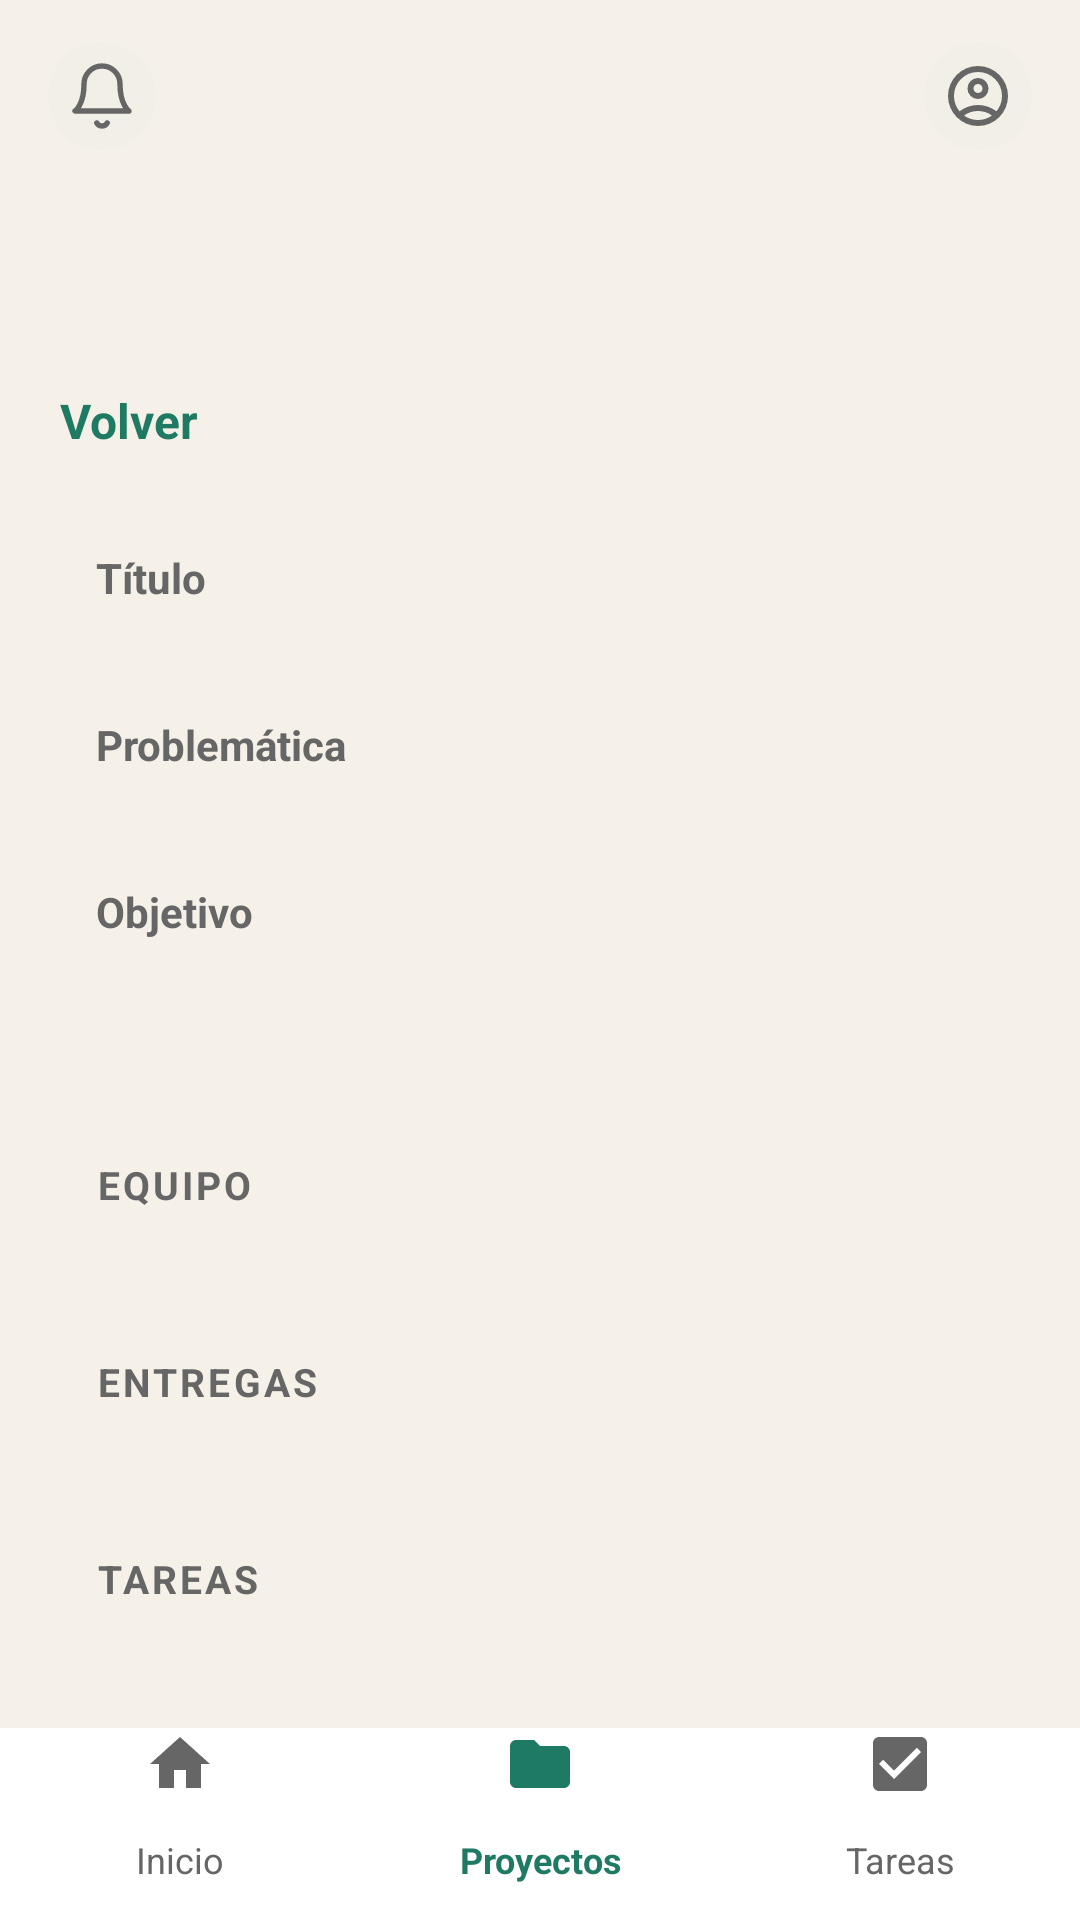

The Android layout XML behind this screen, and the referenced resources:
<!-- AndroidManifest.xml: application theme Theme.Sapiens -->
<!-- res/layout/activity_detalle_proyecto_alumno.xml -->
<?xml version="1.0" encoding="utf-8"?>
<LinearLayout xmlns:android="http://schemas.android.com/apk/res/android"
    xmlns:tools="http://schemas.android.com/tools"
    xmlns:app="http://schemas.android.com/apk/res-auto"
    android:id="@+id/main"
    android:layout_width="match_parent"
    android:layout_height="match_parent"
    android:background="@color/fondo"
    android:orientation="vertical"
    tools:context=".Vista.alumno.detalleProyectoAlumno">

    <androidx.constraintlayout.widget.ConstraintLayout
        android:id="@+id/barraSuperior"
        android:layout_width="match_parent"
        android:layout_height="64dp"
        android:background="@color/fondo"
        android:paddingHorizontal="16dp">

        <ImageView
            android:id="@+id/btnNotificaciones"
            android:layout_width="36dp"
            android:layout_height="36dp"
            android:background="@drawable/sombra_ic_sup"
            android:contentDescription="Notificaciones"
            android:padding="6dp"
            android:src="@drawable/ic_notificacion"
            app:layout_constraintBottom_toBottomOf="parent"
            app:layout_constraintStart_toStartOf="parent"
            app:layout_constraintTop_toTopOf="parent"
            app:tint="@color/gris" />

        <ImageView
            android:id="@+id/ivLogoSapiens"
            android:layout_width="135dp"
            android:layout_height="38dp"
            android:adjustViewBounds="true"
            android:contentDescription="Logo Sapiens"
            android:scaleType="fitCenter"
            app:layout_constraintBottom_toBottomOf="parent"
            app:layout_constraintEnd_toEndOf="parent"
            app:layout_constraintStart_toStartOf="parent"
            app:layout_constraintTop_toTopOf="parent" />

        <ImageView
            android:id="@+id/btnPerfil"
            android:layout_width="36dp"
            android:layout_height="36dp"
            android:background="@drawable/sombra_ic_sup"
            android:contentDescription="Perfil"
            android:padding="6dp"
            android:src="@drawable/ic_perfil"
            app:layout_constraintBottom_toBottomOf="parent"
            app:layout_constraintEnd_toEndOf="parent"
            app:layout_constraintTop_toTopOf="parent"
            app:tint="@color/gris" />

    </androidx.constraintlayout.widget.ConstraintLayout>

    <ScrollView
        android:layout_width="match_parent"
        android:layout_height="0dp"
        android:layout_weight="1">

        <LinearLayout
            android:layout_width="match_parent"
            android:layout_height="wrap_content"
            android:orientation="vertical"
            android:padding="16dp">

            <TextView
                android:id="@+id/tvNombreProyecto"
                android:layout_width="match_parent"
                android:layout_height="wrap_content"
                android:textColor="@color/black"
                android:textSize="28sp"
                android:textStyle="bold" />

            <TextView
                android:id="@+id/tvVolver"
                android:layout_width="wrap_content"
                android:layout_height="wrap_content"
                android:layout_marginTop="8dp"
                android:drawableStart="@drawable/ic_regresar"
                android:drawablePadding="8dp"
                android:drawableTint="@color/verde"
                android:gravity="center_vertical"
                android:padding="4dp"
                android:text="Volver"
                android:textColor="@color/verde"
                android:textSize="16sp"
                android:textStyle="bold" />

            <LinearLayout
                android:layout_width="match_parent"
                android:layout_height="wrap_content"
                android:layout_marginTop="12dp"
                android:background="@drawable/fondo_tarjeta"
                android:orientation="vertical"
                android:padding="16dp">

                <TextView
                    android:layout_width="wrap_content"
                    android:layout_height="wrap_content"
                    android:layout_marginTop="0dp"
                    android:text="Título"
                    android:textColor="@color/gris"
                    android:textSize="14sp"
                    android:textStyle="bold" />

                <TextView
                    android:id="@+id/tvTituloProyecto"
                    android:layout_width="match_parent"
                    android:layout_height="wrap_content"
                    android:layout_marginTop="2dp"
                    android:textColor="@color/black"
                    android:textSize="17sp" />

                <TextView
                    android:layout_width="wrap_content"
                    android:layout_height="wrap_content"
                    android:layout_marginTop="12dp"
                    android:text="Problemática"
                    android:textColor="@color/gris"
                    android:textSize="14sp"
                    android:textStyle="bold" />

                <TextView
                    android:id="@+id/tvProblematica"
                    android:layout_width="match_parent"
                    android:layout_height="wrap_content"
                    android:layout_marginTop="2dp"
                    android:textColor="@color/black"
                    android:textSize="17sp" />

                <TextView
                    android:layout_width="wrap_content"
                    android:layout_height="wrap_content"
                    android:layout_marginTop="12dp"
                    android:text="Objetivo"
                    android:textColor="@color/gris"
                    android:textSize="14sp"
                    android:textStyle="bold" />

                <TextView
                    android:id="@+id/tvObjetivo"
                    android:layout_width="match_parent"
                    android:layout_height="wrap_content"
                    android:layout_marginTop="2dp"
                    android:textColor="@color/black"
                    android:textSize="17sp" />
            </LinearLayout>

            <LinearLayout
                android:layout_width="match_parent"
                android:layout_height="wrap_content"
                android:layout_marginTop="16dp"
                android:background="@drawable/fondo_tarjeta"
                android:orientation="vertical"
                android:padding="16dp">

                <TextView
                    android:layout_width="wrap_content"
                    android:layout_height="wrap_content"
                    android:letterSpacing="0.08"
                    android:text="EQUIPO"
                    android:textColor="@color/gris"
                    android:textSize="13sp"
                    android:textStyle="bold" />

                <androidx.recyclerview.widget.RecyclerView
                    android:id="@+id/rvEquipo"
                    android:layout_width="match_parent"
                    android:layout_height="wrap_content"
                    android:nestedScrollingEnabled="false" />
            </LinearLayout>

            <LinearLayout
                android:layout_width="match_parent"
                android:layout_height="wrap_content"
                android:layout_marginTop="16dp"
                android:background="@drawable/fondo_tarjeta"
                android:orientation="vertical"
                android:padding="16dp">

                <TextView
                    android:layout_width="wrap_content"
                    android:layout_height="wrap_content"
                    android:letterSpacing="0.08"
                    android:text="ENTREGAS"
                    android:textColor="@color/gris"
                    android:textSize="13sp"
                    android:textStyle="bold" />

                <androidx.recyclerview.widget.RecyclerView
                    android:id="@+id/rvEntregas"
                    android:layout_width="match_parent"
                    android:layout_height="wrap_content"
                    android:nestedScrollingEnabled="false" />
            </LinearLayout>

            <LinearLayout
                android:layout_width="match_parent"
                android:layout_height="wrap_content"
                android:layout_marginTop="16dp"
                android:background="@drawable/fondo_tarjeta"
                android:orientation="vertical"
                android:padding="16dp">

                <TextView
                    android:layout_width="wrap_content"
                    android:layout_height="wrap_content"
                    android:letterSpacing="0.08"
                    android:text="TAREAS"
                    android:textColor="@color/gris"
                    android:textSize="13sp"
                    android:textStyle="bold" />

                <androidx.recyclerview.widget.RecyclerView
                    android:id="@+id/rvTareas"
                    android:layout_width="match_parent"
                    android:layout_height="wrap_content"
                    android:nestedScrollingEnabled="false" />
            </LinearLayout>
        </LinearLayout>
    </ScrollView>

    <LinearLayout
        android:layout_width="match_parent"
        android:layout_height="64dp"
        android:background="@color/white"
        android:orientation="horizontal">

        <TextView
            android:id="@+id/navInicio"
            android:layout_width="0dp"
            android:layout_height="match_parent"
            android:layout_weight="1"
            android:gravity="center"
            android:drawableTop="@drawable/ic_inicio_footer"
            android:text="Inicio"
            android:textSize="12sp"
            android:textColor="@color/gris" />

        <TextView
            android:id="@+id/navProyectos"
            android:layout_width="0dp"
            android:layout_height="match_parent"
            android:layout_weight="1"
            android:gravity="center"
            android:drawableTop="@drawable/ic_proyectos"
            android:drawableTint="@color/verde"
            android:text="Proyectos"
            android:textSize="12sp"
            android:textStyle="bold"
            android:textColor="@color/verde" />

        <TextView
            android:id="@+id/navTareas"
            android:layout_width="0dp"
            android:layout_height="match_parent"
            android:layout_weight="1"
            android:gravity="center"
            android:drawableTop="@drawable/ic_tareas_footer"
            android:text="Tareas"
            android:textSize="12sp"
            android:textColor="@color/gris" />
    </LinearLayout>
</LinearLayout>
<!-- resources referenced by this layout -->
<resources>
  <color name="black">#000000</color>
  <color name="fondo">#F5F1E8</color>
  <color name="gris">#666666</color>
  <color name="verde">#1F7A63</color>
  <color name="white">#FFFFFF</color>
  <!-- drawable ic_inicio_footer (drawable) -->
  <vector xmlns:android="http://schemas.android.com/apk/res/android" android:height="24dp" android:tint="@color/gris" android:viewportHeight="24" android:viewportWidth="24" android:width="24dp">
        
      <path android:fillColor="@android:color/white" android:pathData="M10,20v-6h4v6h5v-8h3L12,3 2,12h3v8z"/>
      
  </vector>
  <!-- drawable ic_notificacion (drawable) -->
  <vector xmlns:android="http://schemas.android.com/apk/res/android"
      android:width="24dp"
      android:height="24dp"
      android:viewportWidth="24"
      android:viewportHeight="24">
  
      <path
          android:pathData="M18,8A6,6 0 0,0 6,8c0,7 -3,9 -3,9h18s-3,-2 -3,-9"
          android:fillColor="#00000000"
          android:strokeColor="@color/black"
          android:strokeWidth="1.8"
          android:strokeLineCap="round"
          android:strokeLineJoin="round" />
  
      <path
          android:pathData="M13.73,21a2,2 0 0,1 -3.46,0"
          android:fillColor="#00000000"
          android:strokeColor="@color/black"
          android:strokeWidth="1.8"
          android:strokeLineCap="round"
          android:strokeLineJoin="round" />
  </vector>
  <!-- drawable ic_proyectos (drawable) -->
  <vector xmlns:android="http://schemas.android.com/apk/res/android" android:height="24dp" android:tint="@color/blanco" android:viewportHeight="24" android:viewportWidth="24" android:width="24dp">
        
      <path android:fillColor="@android:color/white" android:pathData="M10,4H4c-1.1,0 -1.99,0.9 -1.99,2L2,18c0,1.1 0.9,2 2,2h16c1.1,0 2,-0.9 2,-2V8c0,-1.1 -0.9,-2 -2,-2h-8l-2,-2z"/>
      
  </vector>
  <!-- drawable ic_tareas_footer (drawable) -->
  <vector xmlns:android="http://schemas.android.com/apk/res/android" android:height="24dp" android:tint="@color/gris" android:viewportHeight="24" android:viewportWidth="24" android:width="24dp">
        
      <path android:fillColor="@android:color/white" android:pathData="M19,3L5,3c-1.11,0 -2,0.9 -2,2v14c0,1.1 0.89,2 2,2h14c1.11,0 2,-0.9 2,-2L21,5c0,-1.1 -0.89,-2 -2,-2zM10,17l-5,-5 1.41,-1.41L10,14.17l7.59,-7.59L19,8l-9,9z"/>
      
  </vector>
  <!-- drawable sombra_ic_sup (drawable) -->
  <?xml version="1.0" encoding="utf-8"?>
  <shape xmlns:android="http://schemas.android.com/apk/res/android">
      <solid android:color="@color/grisMasClarito"/>
      <corners android:radius="50dp" />
  </shape>
  <style name="Theme.Sapiens" parent="Base.Theme.Sapiens" />
  <color name="blanco">#FFFFFF</color>
  <color name="grisMasClarito">#F2EFE7</color>
  <style name="Base.Theme.Sapiens" parent="Theme.Material3.DayNight.NoActionBar">
          
          
      </style>
</resources>
